Run: headless pygame with SDL's dummy video driver; simulated clock (each Clock.tick advances the game by its frame time, no real sleeping); random seed 0; keys injected as events and as key.get_pressed() state; no mouse input.
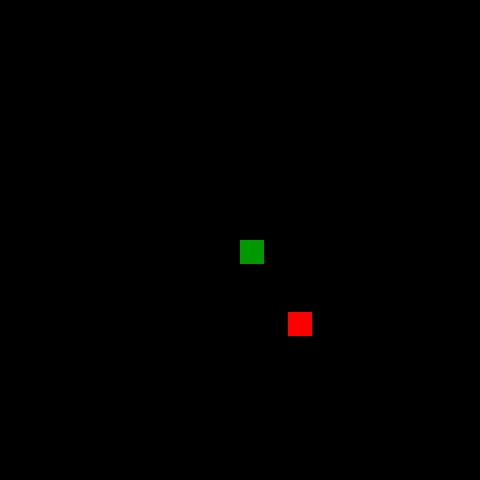
Frame 1 of 4 · flips 1–60 · no input
Frame 2 of 4 · flips 61–180 · tapped SPACE, RETURN · held RIGHT (→), D · screen unchanged from frame 1, image omitted
Frame 3 of 4 · flips 181–300 · held DOWN (↓), S · screen unchanged from frame 2, image omitted
Frame 4 of 4 · flips 301–420 · held LEFT (←), A, UP (↑), W · screen unchanged from frame 3, image omitted

The pygame program that drew these frames:

from typing import TYPE_CHECKING
import pygame
import random
#Things we need
#initialise pygame
#make the pygame.display and set_mode (size of the screen)
#Set a caption
#get your clock out
#check for the es that have happened (if pygame.QUIT, then outside the loop, we do pygame.quit() (close pygame) and quit() (close application))


def main():
    screen_width = 480
    screen_height = 480
    grid_size = 20
    grid_width = screen_width/grid_size
    grid_height = screen_height/grid_size
    playing = True

    white = (255,255,255)
    black = (0,0,0)
    green = (0,153,0)
    red = (255,0,0)

    up = (0,-1)
    down = (0,1)
    right = (1,0)
    left = (-1,0)

    startingx = screen_width/2
    startingy = screen_height/2
    snake_colour = green
    fruit_colour = red

    

    game_screen = pygame.display.set_mode((screen_width, screen_height))
    pygame.display.set_caption("Snake")
    clock = pygame.time.Clock()

    class Fruit:
        def __init__(self, x, y):
            self.position = (x,y)
            self.colour = fruit_colour

        def reposition(self, x, y):
            self.position = (x,y)

    class Snake:
        def __init__(self):
            self.head_x = startingx
            self.head_y = startingy
            self.colour = snake_colour
            self.position = [(startingx, startingy)]
            self.length = 1
            self.dir = right
            self.prevdir = right
            self.intersect = False
            self.eating = False
            self.grow = False

        def update_location(self):
            l = self.length
            if l > 1:
                for i in range(1,l):
                    self.position[l - i] = self.position[l - i - 1]
                self.position[0] = ((self.position[0][0] + self.dir[0]*grid_width) % screen_width, (self.position[0][1]  + self.dir[1]*grid_height) % screen_height)
            else:
                self.position[0] = ((self.position[0][0] + self.dir[0]*grid_width) % screen_width, (self.position[0][1]  + self.dir[1]*grid_height) % screen_height)
            self.prevdir = self.dir

        def update_dir(self, new_dir):
            opposite_new_dir = (-new_dir[0], -new_dir[1])
            if self.length > 1:
                
                if opposite_new_dir != self.prevdir:
                    self.dir = new_dir
            else:
                self.dir = new_dir
            
        def check_intersect(self):
            if self.length > 2:
                for i in range(1,self.length):
                    if self.position[0] == self.position[i]:
                        self.intersect = True

        def check_eaten_fruit(self, fruitx, fruity):
            if ((self.position[0][0] + self.dir[0]*grid_width) % screen_width, (self.position[0][1]  + self.dir[1]*grid_height) % screen_height) == (fruitx, fruity):
                self.eating = True

        def growing_update_location(self):
            self.length += 1
            self.position = self.position + [self.position[(self.length - 2)]]
            self.position[1:(self.length - 1)] = self.position[0:(self.length - 2)]
            self.position[0] = ((self.position[0][0] + self.dir[0]*grid_width) % screen_width, (self.position[0][1]  + self.dir[1]*grid_height) % screen_height)
            self.prevdir = self.dir

    snake = Snake()
    fruit = Fruit(random.randint(0, grid_size - 1)*grid_width, random.randint(0, grid_size - 1)*grid_height)

    def draw_gamescreen(game_screen):
        game_screen.fill(black)
        r = pygame.Rect(fruit.position[0], fruit.position[1], grid_width, grid_height)
        pygame.draw.rect(game_screen, fruit.colour, r)
        for i in range(0, snake.length):
            r = pygame.Rect(snake.position[i][0], snake.position[i][1], grid_width, grid_height)
            pygame.draw.rect(game_screen, snake.colour, r)


    while playing:
        for e in pygame.event.get():
            if e.type == pygame.QUIT:
                pygame.quit()
                quit()

            if e.type == pygame.KEYDOWN:
                match e.key:
                    case pygame.K_LEFT:
                        snake.update_dir(left)
                    case pygame.K_RIGHT:
                        snake.update_dir(right)
                    case pygame.K_UP:
                        snake.update_dir(up)
                    case pygame.K_DOWN:
                        snake.update_dir(down)
        
        snake.check_eaten_fruit(fruit.position[0], fruit.position[1])
        if snake.eating == True:
            fruit.reposition(random.randint(0, grid_size - 1)*grid_width, random.randint(0, grid_size - 1)*grid_height)
            snake.update_location()
            snake.eating = False
            snake.grow = True
        elif snake.grow == True:
            snake.growing_update_location()
            snake.grow = False
        else:
            snake.update_location()

        draw_gamescreen(game_screen)
        pygame.display.update()
        snake.check_intersect()
        if snake.intersect == True:
            snake = Snake()
        clock.tick(6)


if __name__ == "__main__":
    main()

pygame.quit()
quit()
